Run: headless pygame with SDL's dummy video driver; simulated clock (each Clock.tick advances the game by its frame time, no real sleeping); random seed 0; keys injected as events and as key.get_pressed() state; no mouse input.
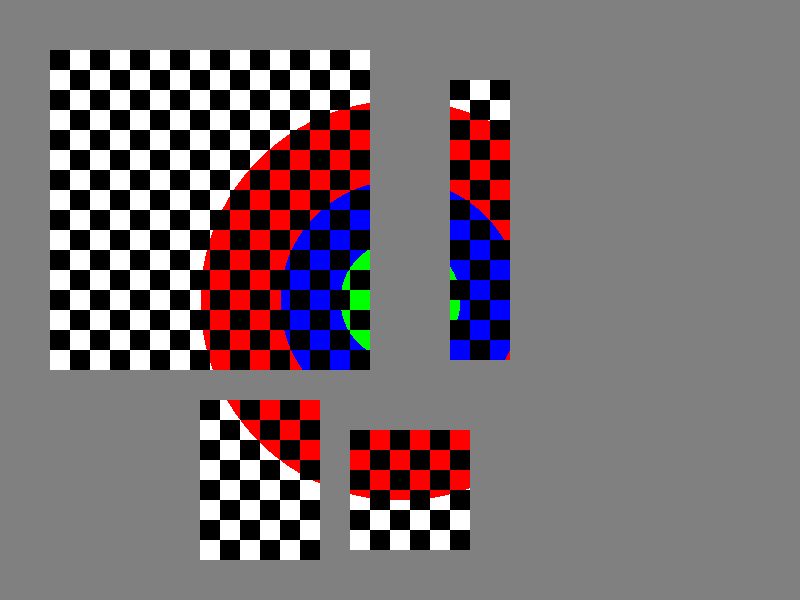
Frame 1 of 4 · flips 1–60 · no input
Frame 2 of 4 · flips 61–180 · tapped SPACE, RETURN · held RIGHT (→), D · screen unchanged from frame 1, image omitted
Frame 3 of 4 · flips 181–300 · held DOWN (↓), S · screen unchanged from frame 2, image omitted
Frame 4 of 4 · flips 301–420 · held LEFT (←), A, UP (↑), W · screen unchanged from frame 3, image omitted

The pygame program that drew these frames:

import pygame
import math

pygame.init()
WIDTH, HEIGHT = 800, 600
screen = pygame.display.set_mode((WIDTH, HEIGHT))
pygame.display.set_caption("Abstract Shapes Recreation")

# Colors
GRAY = (128, 128, 128)
BLACK = (0, 0, 0)
WHITE = (255, 255, 255)
RED = (255, 0, 0)
BLUE = (0, 0, 255)
GREEN = (0, 255, 0)

# Grid parameters
CELL_SIZE = 20
CENTER_X, CENTER_Y = WIDTH // 2, HEIGHT // 2

# Define the four rectangular regions (x, y, width, height)
regions = [
    (50, 50, 320, 320),    # Large top-left square
    (450, 80, 60, 280),    # Vertical rectangle (right)
    (200, 400, 120, 160),  # Bottom-left rectangle
    (350, 430, 120, 120)   # Bottom-right rectangle
]

def get_distance_color(x, y, center_x, center_y, max_dist):
    """Return color based on distance from center"""
    dist = math.sqrt((x - center_x)**2 + (y - center_y)**2)
    if dist < max_dist * 0.3:
        return GREEN
    elif dist < max_dist * 0.6:
        return BLUE
    elif dist < max_dist:
        return RED
    return None

def draw_pattern():
    screen.fill(GRAY)
    
    # Process each pixel
    for y in range(HEIGHT):
        for x in range(WIDTH):
            # Check if pixel is in any region
            in_region = False
            for rx, ry, rw, rh in regions:
                if rx <= x < rx + rw and ry <= y < ry + rh:
                    in_region = True
                    
                    # Checkerboard pattern
                    grid_x = (x - rx) // CELL_SIZE
                    grid_y = (y - ry) // CELL_SIZE
                    
                    if (grid_x + grid_y) % 2 == 0:
                        # Black squares
                        screen.set_at((x, y), BLACK)
                    else:
                        # White squares, but check for colored overlay
                        color = get_distance_color(x, y, CENTER_X, CENTER_Y, 200)
                        screen.set_at((x, y), color if color else WHITE)
                    break
            
            # If not in any region, keep gray background

# Draw the pattern
draw_pattern()

# Main loop
running = True
clock = pygame.time.Clock()

while running:
    for event in pygame.event.get():
        if event.type == pygame.QUIT:
            running = False
        elif event.type == pygame.KEYDOWN:
            if event.key == pygame.K_SPACE:
                draw_pattern()
    
    pygame.display.flip()
    clock.tick(60)

pygame.quit()
